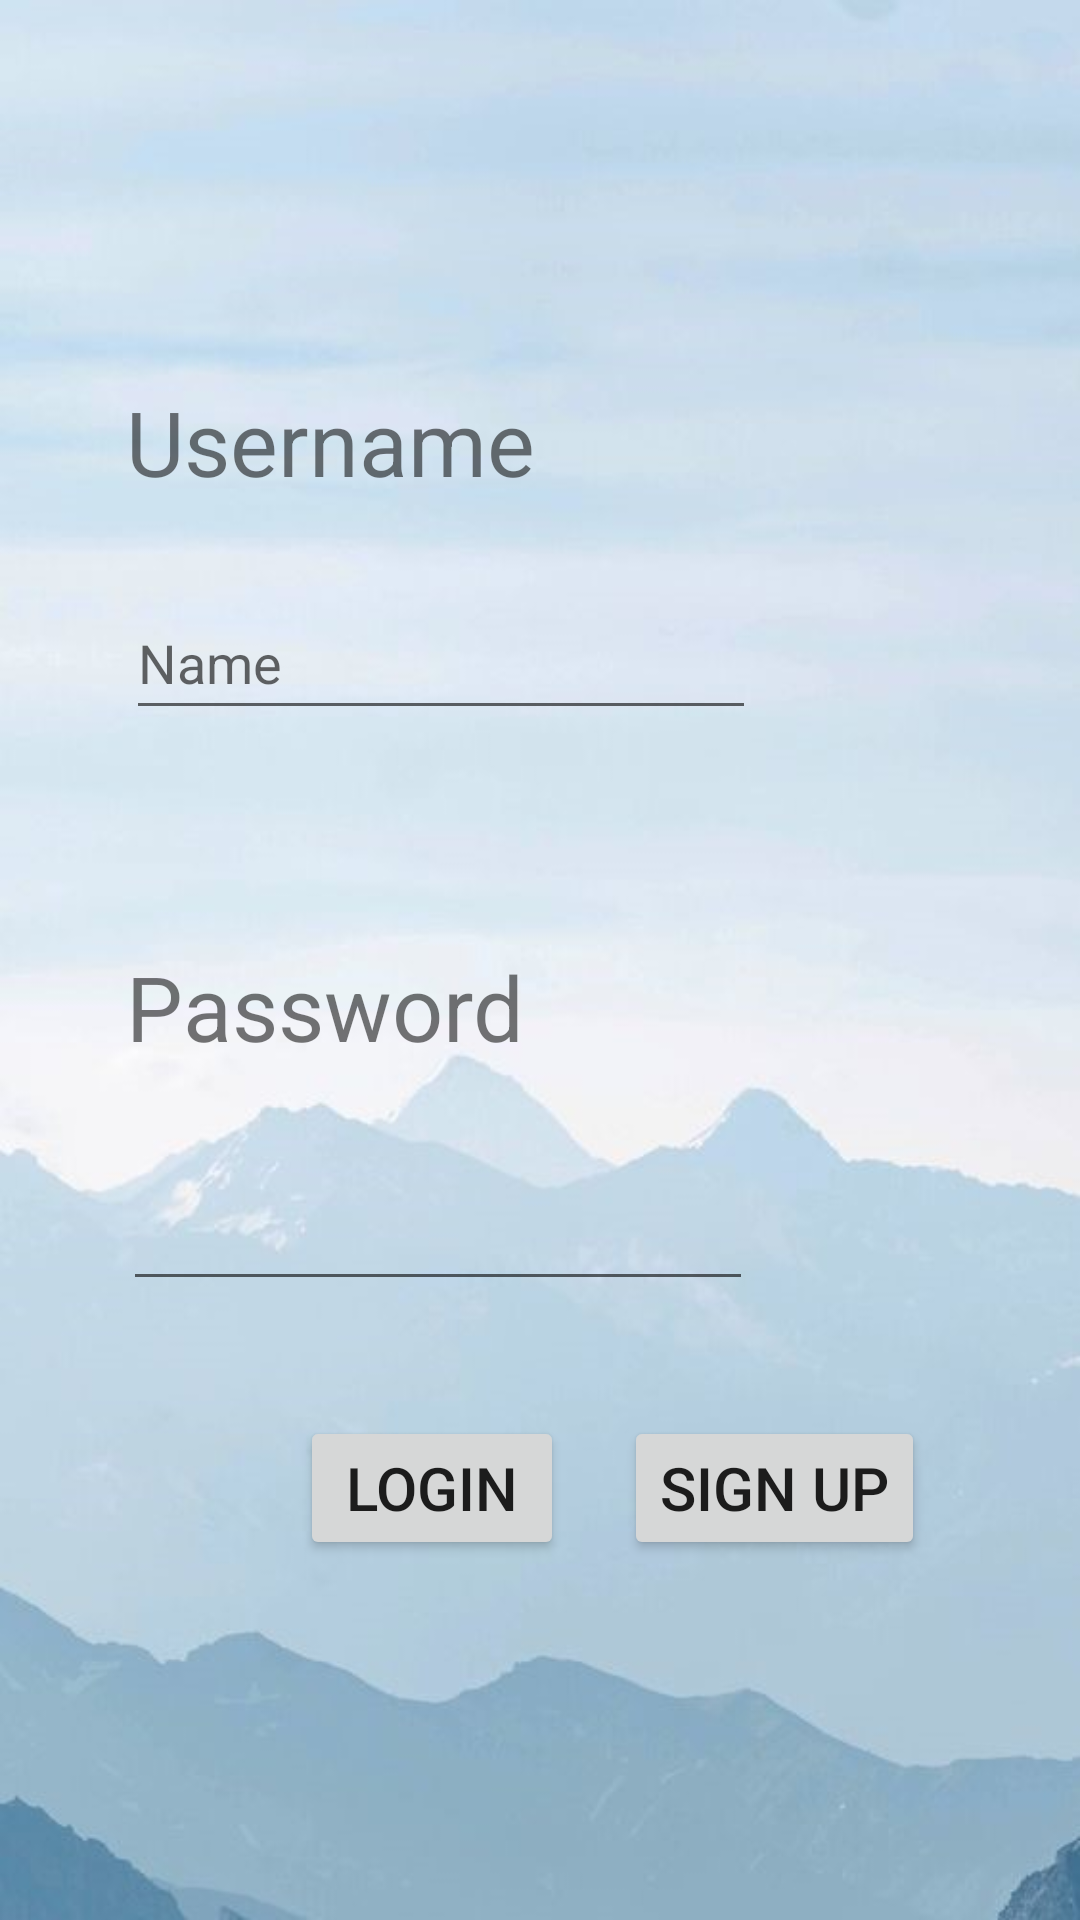

Layout XML and referenced resources for this Android screen:
<!-- AndroidManifest.xml: application theme Theme.NoiteCode -->
<!-- res/layout/activity_main.xml -->
<?xml version="1.0" encoding="utf-8"?>
<androidx.constraintlayout.widget.ConstraintLayout xmlns:android="http://schemas.android.com/apk/res/android"
    xmlns:app="http://schemas.android.com/apk/res-auto"
    xmlns:tools="http://schemas.android.com/tools"
    android:layout_width="match_parent"
    android:layout_height="match_parent"
    tools:context=".MainActivity">

    <ImageView
        android:src="@drawable/lightblue"
        android:id="@+id/im1"
        android:scaleType="fitXY"
        android:layout_height="match_parent"
        android:layout_width="match_parent"/>

    <TextView
        android:id="@+id/textView2"
        android:layout_width="wrap_content"
        android:layout_height="wrap_content"
        android:layout_marginLeft="42dp"
        android:text="Username"
        android:textSize="30sp"
        app:layout_constraintBottom_toBottomOf="parent"
        app:layout_constraintHorizontal_bias="0.0"
        app:layout_constraintLeft_toLeftOf="parent"
        app:layout_constraintRight_toRightOf="parent"
        app:layout_constraintTop_toTopOf="parent"
        app:layout_constraintVertical_bias="0.212" />

    <TextView
        android:id="@+id/textView"
        android:layout_width="wrap_content"
        android:layout_height="wrap_content"
        android:layout_marginStart="42dp"
        android:layout_marginTop="72dp"
        android:text="Password"
        android:textSize="30sp"
        app:layout_constraintStart_toStartOf="parent"
        app:layout_constraintTop_toBottomOf="@+id/editTextUserName" />

    <EditText
        android:id="@+id/editTextTextPassword"
        android:layout_width="wrap_content"
        android:layout_height="wrap_content"
        android:layout_marginStart="41dp"
        android:layout_marginTop="30dp"
        android:ems="10"
        android:inputType="textPassword"
        android:minHeight="48dp"
        app:layout_constraintStart_toStartOf="parent"
        app:layout_constraintTop_toBottomOf="@+id/textView"
        tools:ignore="SpeakableTextPresentCheck" />

    <EditText
        android:id="@+id/editTextUserName"
        android:layout_width="wrap_content"
        android:layout_height="wrap_content"
        android:layout_marginStart="42dp"
        android:layout_marginTop="28dp"
        android:ems="10"
        android:hint="Name"
        android:inputType="textPersonName"
        android:minHeight="48dp"
        app:layout_constraintStart_toStartOf="parent"
        app:layout_constraintTop_toBottomOf="@+id/textView2" />

    <Button
        android:id="@+id/button"
        android:layout_width="wrap_content"
        android:layout_height="wrap_content"
        android:layout_marginEnd="172dp"
        android:layout_marginBottom="120dp"
        android:onClick="loginButton"
        android:text="Login"
        android:textSize="20sp"
        app:layout_constraintBottom_toBottomOf="parent"
        app:layout_constraintEnd_toEndOf="parent" />

    <Button
        android:id="@+id/button3"
        android:layout_width="wrap_content"
        android:layout_height="wrap_content"
        android:layout_marginStart="20dp"
        android:layout_marginBottom="120dp"
        android:onClick="SignUpButton"
        android:text="Sign Up"
        android:textSize="20sp"
        app:layout_constraintBottom_toBottomOf="parent"
        app:layout_constraintStart_toEndOf="@+id/button" />

</androidx.constraintlayout.widget.ConstraintLayout>
<!-- resources referenced by this layout -->
<resources>
  <!-- drawable lightblue: jpg bitmap (drawable, 46948 bytes) -->
  <style name="Theme.NoiteCode" parent="Theme.MaterialComponents.DayNight.DarkActionBar">
          
          <item name="colorPrimary">@color/purple_500</item>
          <item name="colorPrimaryVariant">@color/purple_700</item>
          <item name="colorOnPrimary">@color/white</item>
          
          <item name="colorSecondary">@color/teal_200</item>
          <item name="colorSecondaryVariant">@color/teal_700</item>
          <item name="colorOnSecondary">@color/black</item>
          
          <item name="android:statusBarColor" tools:targetApi="l">?attr/colorPrimaryVariant</item>
          
      </style>
  <color name="purple_500">#98BFEF</color>
  <color name="purple_700">#00BCD4</color>
  <color name="white">#202D4E</color>
  <color name="teal_200">#FF03DAC5</color>
  <color name="teal_700">#FF018786</color>
  <color name="black">#FF000000</color>
</resources>
